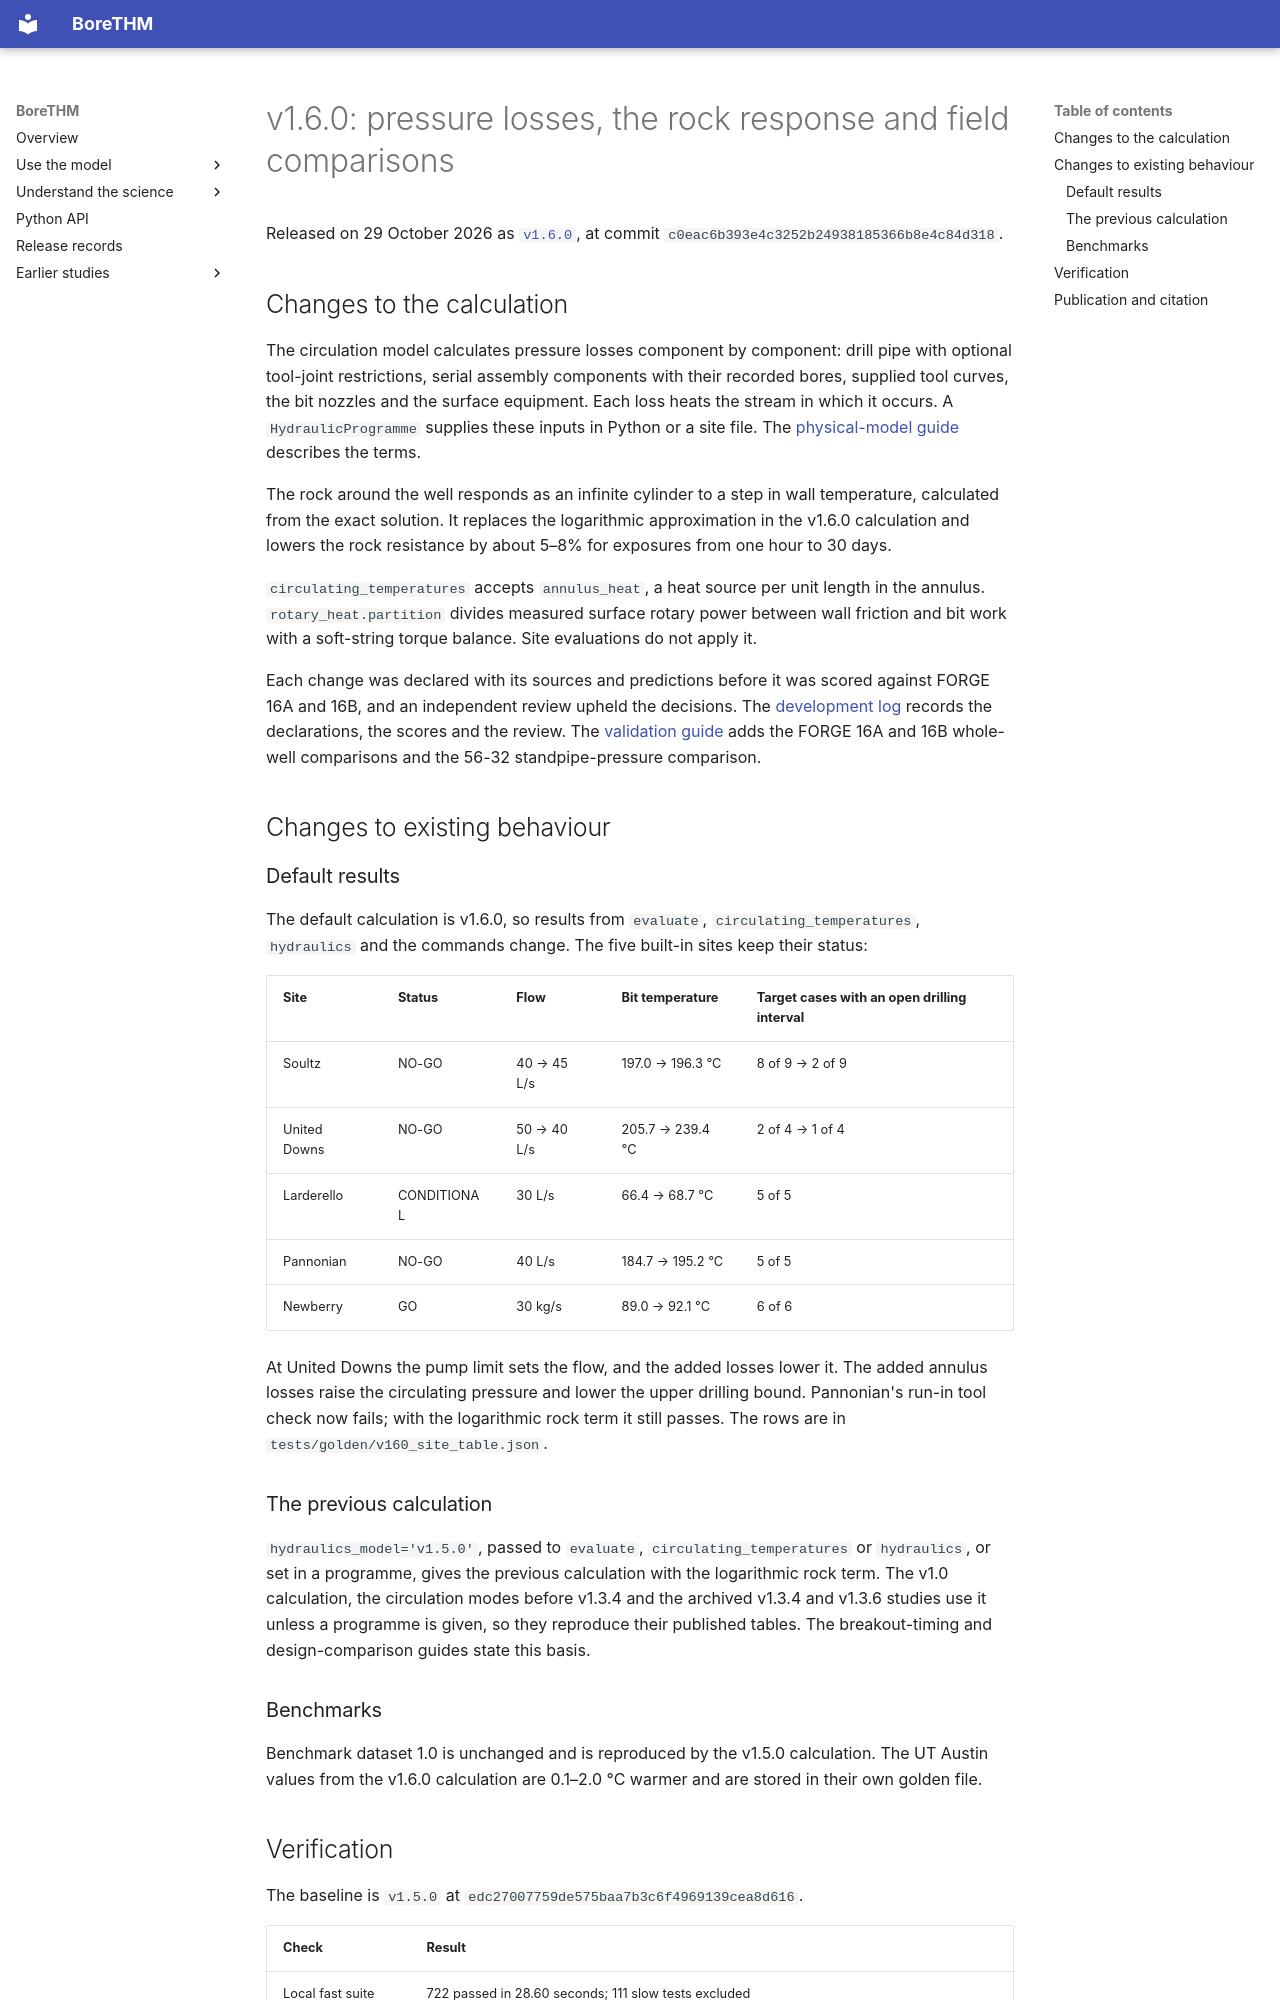

repository: ldocallaghan/BoreTHM · page: releases/v1.6.0/index.html · generator: mkdocs

# v1.6.0: pressure losses, the rock response and field comparisons

Released on 29 October 2026 as [`v1.6.0`](https://github.com/ldocallaghan/BoreTHM/releases/tag/v1.6.0), at commit `c0eac6b393e4c3252b24938185366b8e4c84d318`.

## Changes to the calculation

The circulation model calculates pressure losses component by component: drill pipe with optional tool-joint restrictions, serial assembly components with their recorded bores, supplied tool curves, the bit nozzles and the surface equipment. Each loss heats the stream in which it occurs. A `HydraulicProgramme` supplies these inputs in Python or a site file. The [physical-model guide](../science/models.md) describes the terms.

The rock around the well responds as an infinite cylinder to a step in wall temperature, calculated from the exact solution. It replaces the logarithmic approximation in the v1.6.0 calculation and lowers the rock resistance by about 5–8% for exposures from one hour to 30 days.

`circulating_temperatures` accepts `annulus_heat`, a heat source per unit length in the annulus. `rotary_heat.partition` divides measured surface rotary power between wall friction and bit work with a soft-string torque balance. Site evaluations do not apply it.

Each change was declared with its sources and predictions before it was scored against FORGE 16A and 16B, and an independent review upheld the decisions. The [development log](https://github.com/ldocallaghan/BoreTHM/blob/main/validation/model-development/LOG.md) records the declarations, the scores and the review. The [validation guide](../science/validation.md) adds the FORGE 16A and 16B whole-well comparisons and the 56-32 standpipe-pressure comparison.

## Changes to existing behaviour

### Default results

The default calculation is v1.6.0, so results from `evaluate`, `circulating_temperatures`, `hydraulics` and the commands change. The five built-in sites keep their status:

| Site | Status | Flow | Bit temperature | Target cases with an open drilling interval |
|---|---|---|---|---|
| Soultz | NO-GO | 40 → 45 L/s | 197.0 → 196.3 °C | 8 of 9 → 2 of 9 |
| United Downs | NO-GO | 50 → 40 L/s | 205.7 → 239.4 °C | 2 of 4 → 1 of 4 |
| Larderello | CONDITIONAL | 30 L/s | 66.4 → 68.7 °C | 5 of 5 |
| Pannonian | NO-GO | 40 L/s | 184.7 → 195.2 °C | 5 of 5 |
| Newberry | GO | 30 kg/s | 89.0 → 92.1 °C | 6 of 6 |

At United Downs the pump limit sets the flow, and the added losses lower it. The added annulus losses raise the circulating pressure and lower the upper drilling bound. Pannonian's run-in tool check now fails; with the logarithmic rock term it still passes. The rows are in `tests/golden/v160_site_table.json`.

### The previous calculation

`hydraulics_model='v1.5.0'`, passed to `evaluate`, `circulating_temperatures` or `hydraulics`, or set in a programme, gives the previous calculation with the logarithmic rock term. The v1.0 calculation, the circulation modes before v1.3.4 and the archived v1.3.4 and v1.3.6 studies use it unless a programme is given, so they reproduce their published tables. The breakout-timing and design-comparison guides state this basis.

### Benchmarks

Benchmark dataset 1.0 is unchanged and is reproduced by the v1.5.0 calculation. The UT Austin values from the v1.6.0 calculation are 0.1–2.0 °C warmer and are stored in their own golden file.
